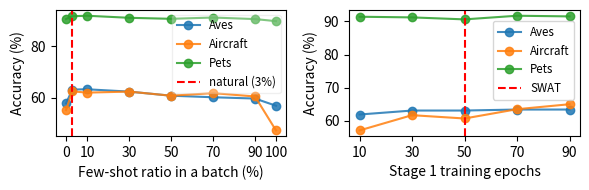

Write Python code to recreate this figure.
import matplotlib.pyplot as plt
import numpy as np

x = [0, 3, 10, 30, 50, 70, 90, 100]
aves = [57.7, 63.1, 63.2, 62.3, 60.7, 60.1, 59.6, 56.8]
aircraft = [55.1, 62.4, 61.9, 62.3, 60.7, 61.7, 60.4, 47.2]
pets = [90.5, 91.6, 91.8, 91.0, 90.6, 91.1, 90.5, 89.7]

x2 = [10, 30, 50, 70, 90]
aves2 = [61.9, 63.1, 63.1, 63.4, 63.4]
aircraft2 = [57.1, 61.7, 60.7, 63.5, 65.0]
pets2 = [91.4, 91.2, 90.6, 91.7, 91.5]

# plot 1 row with two subplots
fig, axs = plt.subplots(1, 2, figsize=(6, 2))

axs[0].plot(x, aves, label='Aves', marker='o', alpha=0.85)
axs[0].plot(x, aircraft, label='Aircraft', marker='o', alpha=0.85)
axs[0].plot(x, pets, label='Pets', marker='o', alpha=0.85)
axs[0].set_xlabel('Few-shot ratio in a batch (%)')
axs[0].set_ylabel('Accuracy (%)')
# plot a red vertical line at x = 3
axs[0].axvline(x=3, color='red', linestyle='--')
# set x ticks
x_new = [0, 10, 30, 50, 70, 90, 100]
axs[0].set_xticks(x_new)
# add a legend, add the vertical line to the legend
# use coordinates for specifying the location of the legend
legend = axs[0].legend(['Aves', 'Aircraft', 'Pets', 'natural (3%)'],
        loc='center right', bbox_to_anchor=(1.0, 0.65), fontsize='small')
legend.get_frame().set_alpha(0.3)

axs[1].plot(x2, aves2, label='Aves', marker='o', alpha=0.85)
axs[1].plot(x2, aircraft2, label='Aircraft', marker='o', alpha=0.85)
axs[1].plot(x2, pets2, label='Pets', marker='o', alpha=0.85)
axs[1].axvline(x=50, color='red', linestyle='--')
# set x ticks
axs[1].set_xticks(x2)
axs[1].set_xlabel('Stage 1 training epochs')
axs[1].set_ylabel('Accuracy (%)')

axs[1].legend(['Aves', 'Aircraft', 'Pets', 'SWAT'],
        loc='center right', bbox_to_anchor=(1.0, 0.6), fontsize='small')

plt.tight_layout()
# plt.show()
plt.savefig('fs-ratio_s1-epochs.pdf')

